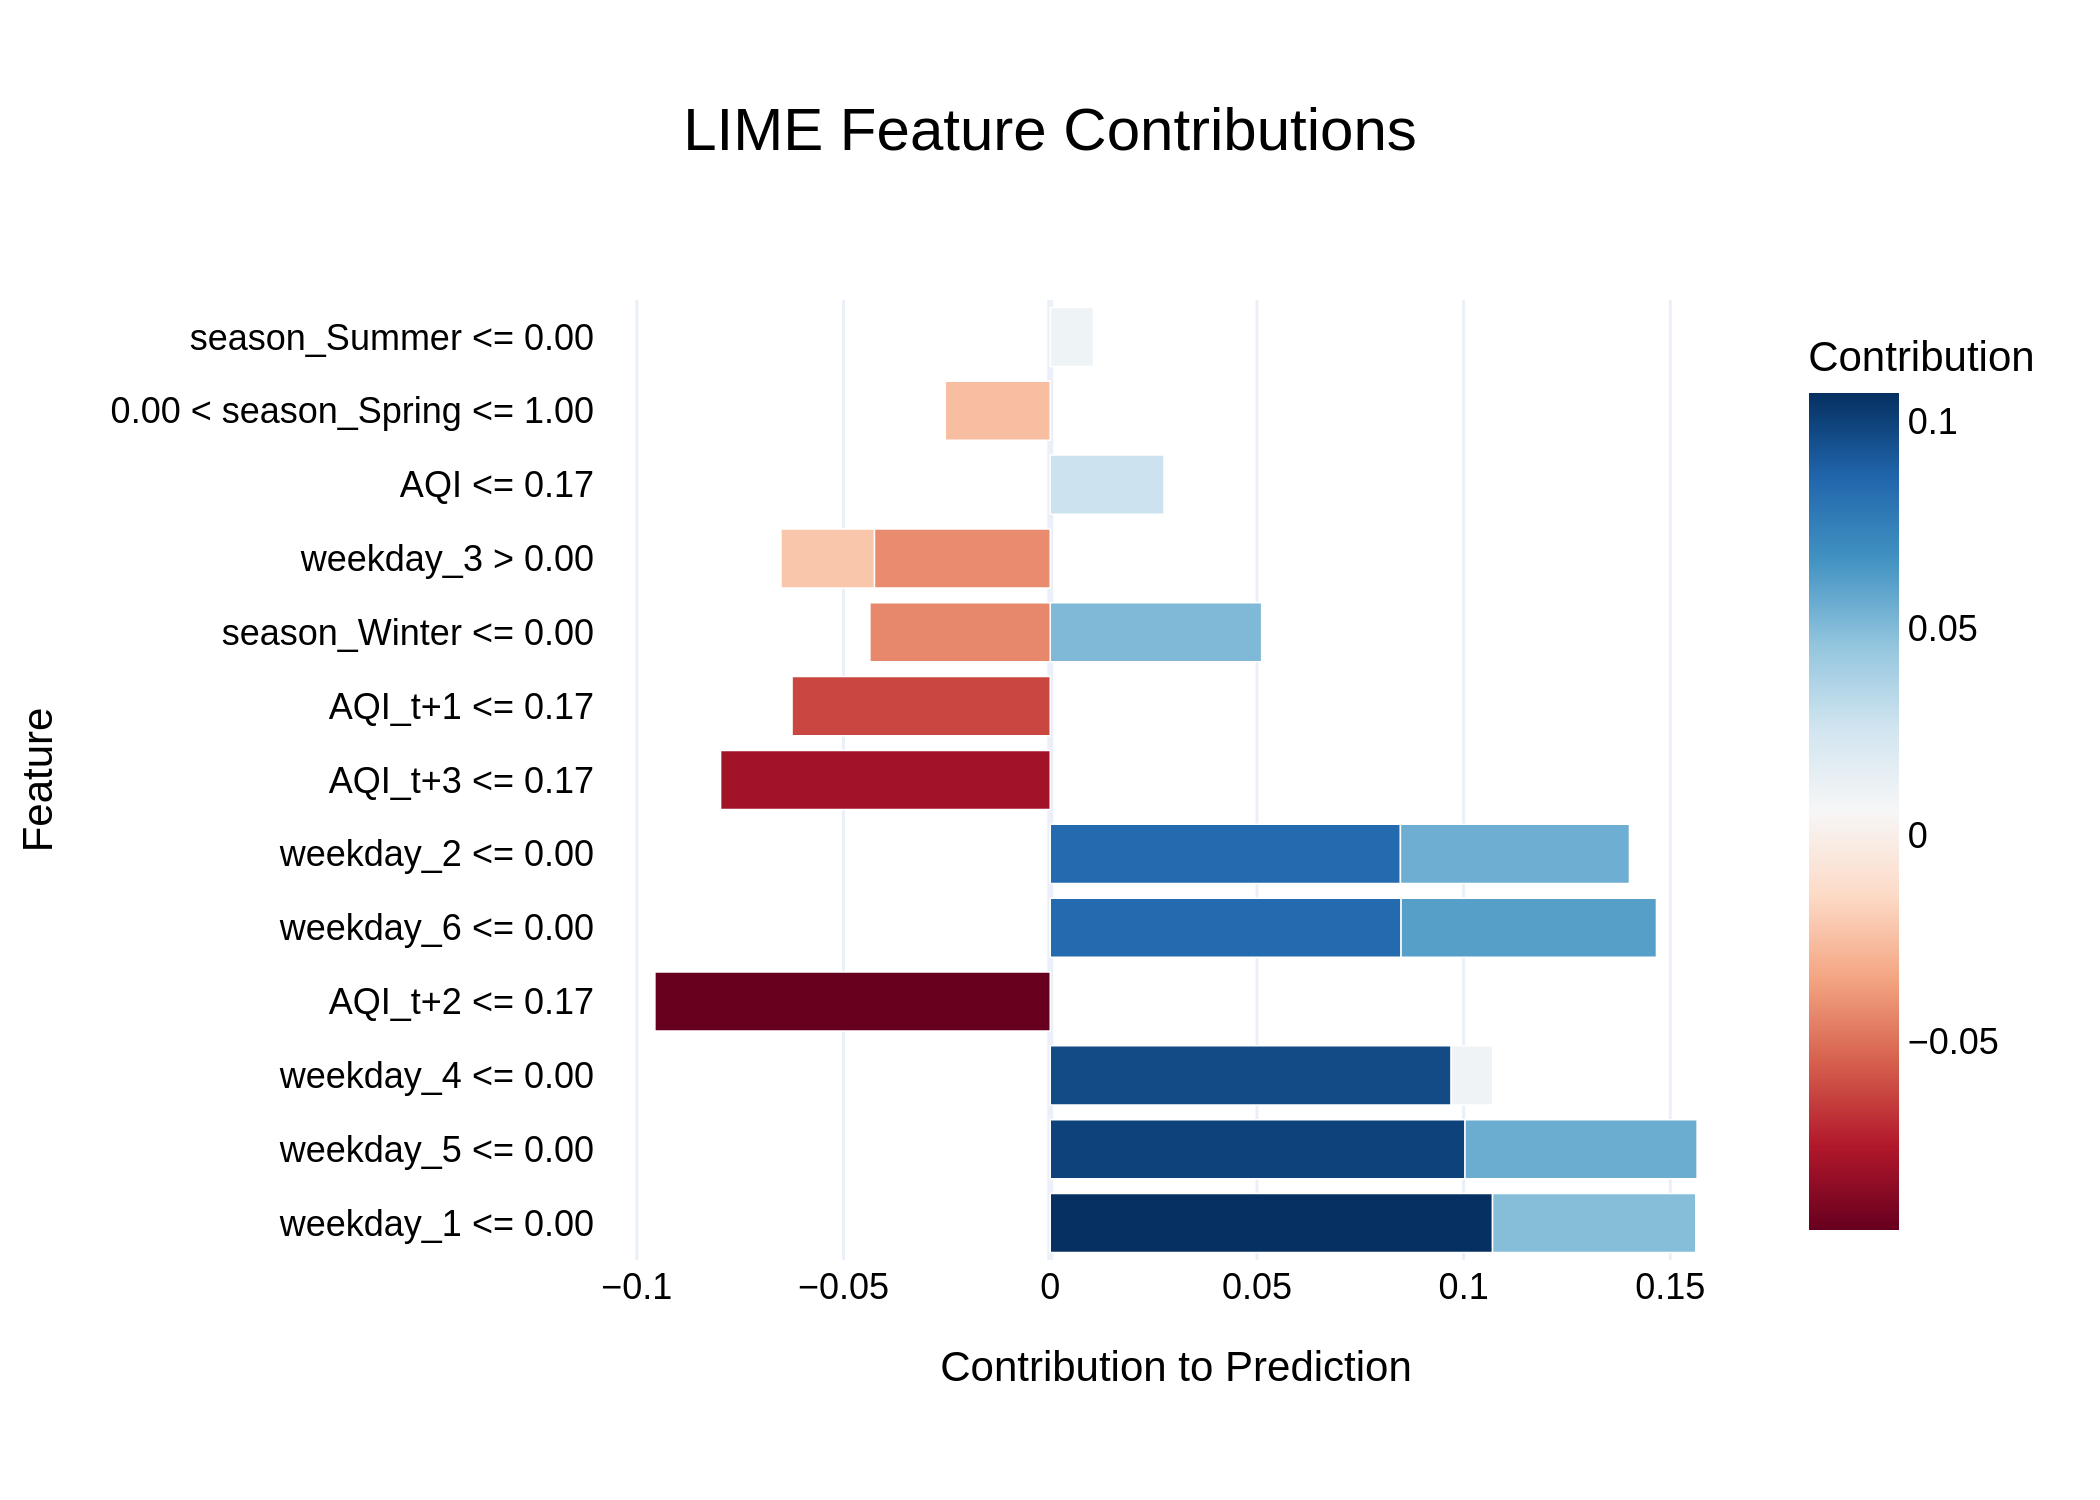

Source data for this figure (header and first rows):
Feature, Contribution
weekday_1 <= 0.00, 0.107
weekday_5 <= 0.00, 0.1003
weekday_4 <= 0.00, 0.09699
AQI_t+2 <= 0.17, -0.09563
weekday_6 <= 0.00, 0.08486
weekday_2 <= 0.00, 0.08471
AQI_t+3 <= 0.17, -0.07974
AQI_t+1 <= 0.17, -0.06245
weekday_6 <= 0.00, 0.06178
weekday_5 <= 0.00, 0.05614
weekday_2 <= 0.00, 0.0554
season_Winter <= 0.00, 0.05114
weekday_1 <= 0.00, 0.04916
season_Winter <= 0.00, -0.04362
weekday_3 > 0.00, -0.04254
AQI <= 0.17, 0.02751
0.00 < season_Spring <= 1.00, -0.02539
weekday_3 > 0.00, -0.02261
season_Summer <= 0.00, 0.01046
weekday_4 <= 0.00, 0.01006
